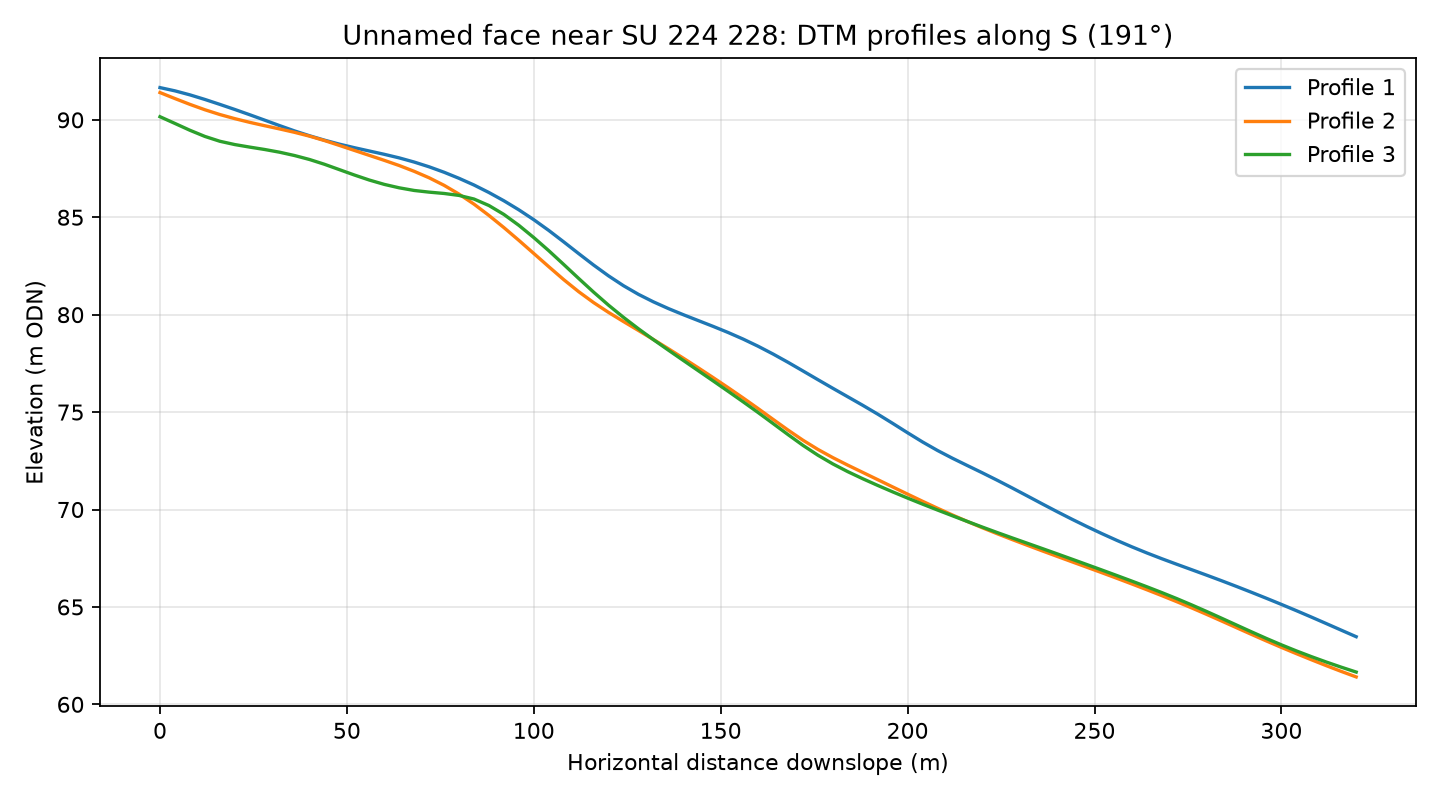

Data behind this chart, as committed beside it:
profile, distance_m, elevation_m
1, 0.0, 91.66
1, 4.0, 91.49
1, 8.0, 91.28
1, 12.0, 91.05
1, 16.0, 90.79
1, 20.0, 90.53
1, 24.0, 90.26
1, 28.0, 89.98
1, 32.0, 89.7
1, 36.0, 89.43
1, 40.0, 89.18
1, 44.0, 88.96
1, 48.0, 88.75
1, 52.0, 88.57
1, 56.0, 88.4
1, 60.0, 88.23
1, 64.0, 88.05
1, 68.0, 87.83
1, 72.0, 87.59
1, 76.0, 87.31
1, 80.0, 87
1, 84.0, 86.66
1, 88.0, 86.27
1, 92.0, 85.85
1, 96.0, 85.38
1, 100.0, 84.87
1, 104.0, 84.32
1, 108.0, 83.74
1, 112.0, 83.14
1, 116.0, 82.55
1, 120.0, 81.99
1, 124.0, 81.49
1, 128.0, 81.04
1, 132.0, 80.66
1, 136.0, 80.31
1, 140.0, 80
1, 144.0, 79.7
1, 148.0, 79.4
1, 152.0, 79.08
1, 156.0, 78.75
1, 160.0, 78.38
1, 164.0, 77.98
1, 168.0, 77.56
1, 172.0, 77.11
1, 176.0, 76.66
1, 180.0, 76.22
1, 184.0, 75.78
1, 188.0, 75.35
1, 192.0, 74.9
1, 196.0, 74.42
1, 200.0, 73.94
1, 204.0, 73.47
1, 208.0, 73.03
1, 212.0, 72.63
1, 216.0, 72.25
1, 220.0, 71.88
1, 224.0, 71.5
1, 228.0, 71.1
1, 232.0, 70.7
1, 236.0, 70.29
... 183 more rows
